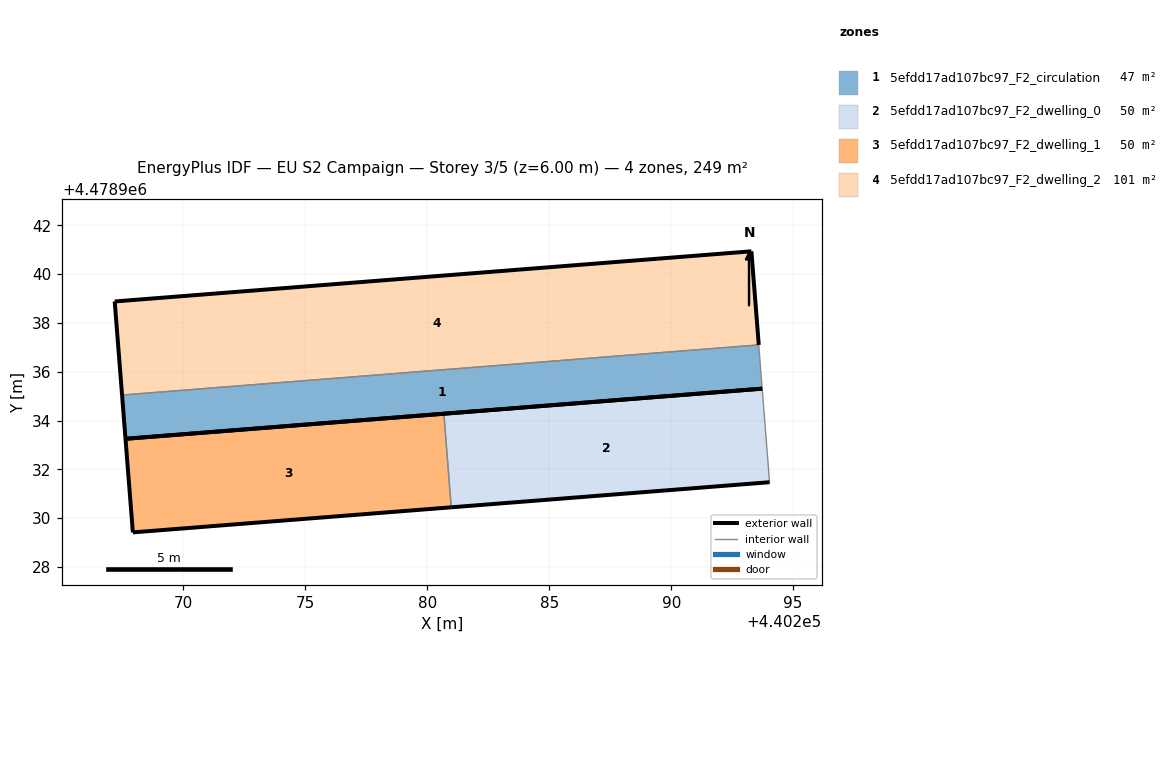
=== STOREY PLAN SPEC (per zone: floor XY polygon, exterior-wall plan segments, windows/doors) ===
zone 1: 5efdd17ad107bc97_F2_circulation  (47.1 m²)
  floor: (440293.73, 4478935.31) (440293.59, 4478937.10) (440267.48, 4478935.04) (440267.62, 4478933.25)
  exterior wall: (440293.73, 4478935.31) – (440267.62, 4478933.25)  [26.2 m]
  exterior wall: (440267.62, 4478933.25) – (440267.48, 4478935.04)  [1.8 m]
  interior walls: 2
zone 2: 5efdd17ad107bc97_F2_dwelling_0  (50.4 m²)
  floor: (440294.03, 4478931.47) (440293.73, 4478935.31) (440280.68, 4478934.28) (440280.98, 4478930.44)
  exterior wall: (440280.68, 4478934.28) – (440293.73, 4478935.31)  [13.1 m]
  exterior wall: (440294.03, 4478931.47) – (440280.98, 4478930.44)  [13.1 m]
  interior walls: 2
zone 3: 5efdd17ad107bc97_F2_dwelling_1  (50.4 m²)
  floor: (440280.98, 4478930.44) (440280.68, 4478934.28) (440267.62, 4478933.25) (440267.93, 4478929.41)
  exterior wall: (440267.62, 4478933.25) – (440280.68, 4478934.28)  [13.1 m]
  exterior wall: (440280.98, 4478930.44) – (440267.93, 4478929.41)  [13.1 m]
  exterior wall: (440267.93, 4478929.41) – (440267.62, 4478933.25)  [3.8 m]
  interior walls: 1
zone 4: 5efdd17ad107bc97_F2_dwelling_2  (100.8 m²)
  floor: (440293.59, 4478937.10) (440293.29, 4478940.94) (440267.18, 4478938.88) (440267.48, 4478935.04)
  exterior wall: (440267.48, 4478935.04) – (440267.18, 4478938.88)  [3.8 m]
  exterior wall: (440267.18, 4478938.88) – (440293.29, 4478940.94)  [26.2 m]
  exterior wall: (440293.29, 4478940.94) – (440293.59, 4478937.10)  [3.8 m]
  interior walls: 1

=== DERIVED (storey summary) ===
Building: EU S2 Campaign
Storey: 3 of 5  (floor level z = 6.00 m)
Storey gross floor area: 248.7 m²
Zones on this storey: 4
  - 5efdd17ad107bc97_F2_circulation: floor 47.1 m²; exterior wall 28.0 m (84.0 m²); WWR 0.0%
  - 5efdd17ad107bc97_F2_dwelling_0: floor 50.4 m²; exterior wall 26.2 m (78.6 m²); WWR 0.0%
  - 5efdd17ad107bc97_F2_dwelling_1: floor 50.4 m²; exterior wall 30.0 m (90.1 m²); WWR 0.0%
  - 5efdd17ad107bc97_F2_dwelling_2: floor 100.8 m²; exterior wall 33.9 m (101.7 m²); WWR 0.0%
Zone adjacency (shared interzone walls):
  - 5efdd17ad107bc97_F2_circulation ↔ 5efdd17ad107bc97_F2_dwelling_2
  - 5efdd17ad107bc97_F2_dwelling_0 ↔ 5efdd17ad107bc97_F2_dwelling_1